Run: headless pygame with SDL's dummy video driver; simulated clock (each Clock.tick advances the game by its frame time, no real sleeping); random seed 0; keys injected as events and as key.get_pressed() state; no mouse input.
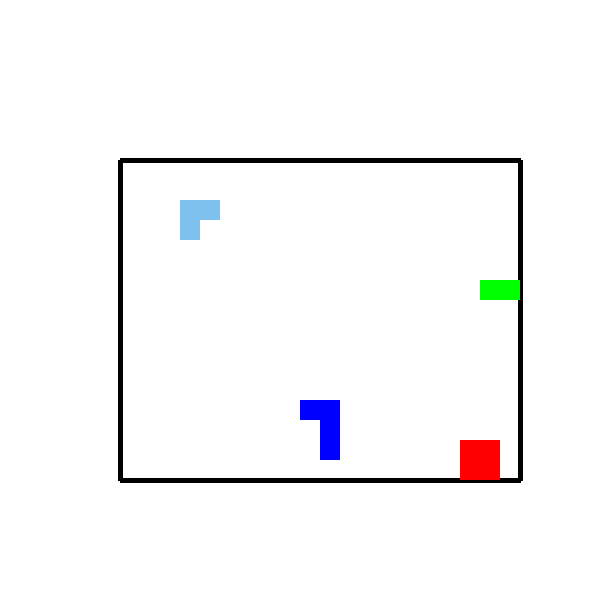
Frame 1 of 4 · flips 1–60 · no input
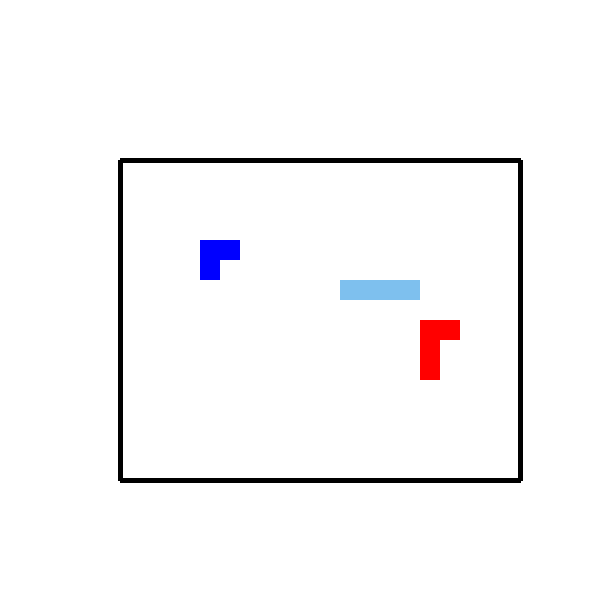
Frame 2 of 4 · flips 61–180 · tapped SPACE, RETURN · held RIGHT (→), D
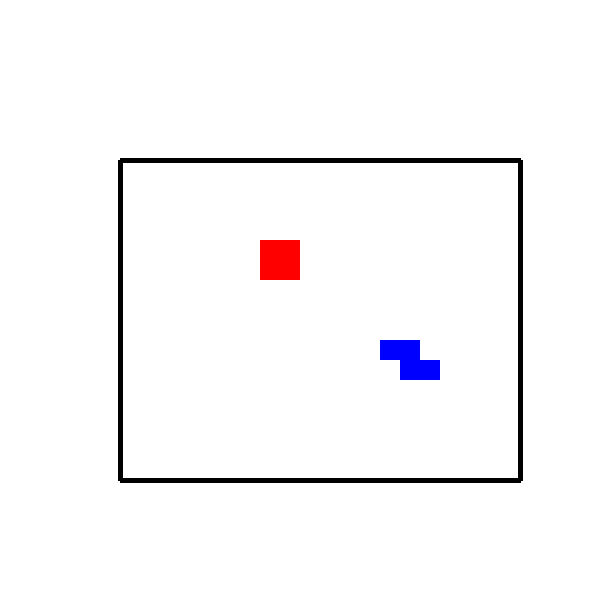
Frame 3 of 4 · flips 181–300 · held DOWN (↓), S
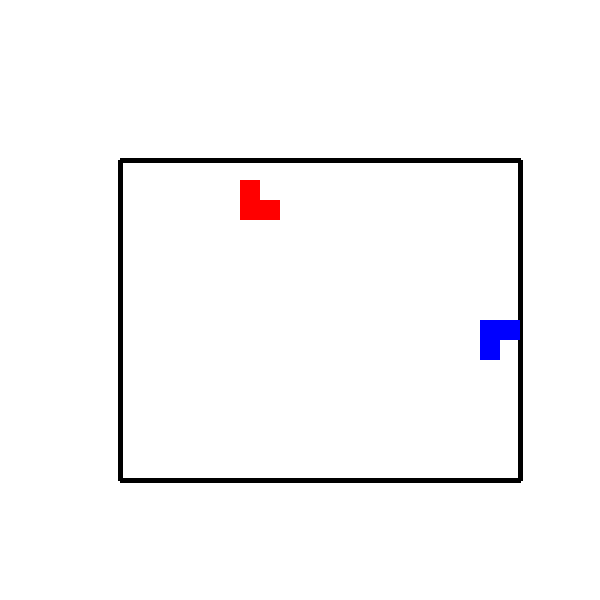
Frame 4 of 4 · flips 301–420 · held LEFT (←), A, UP (↑), W

The pygame program that drew these frames:

#!/usr/bin/python
import pygame
from random import randint
from threading import Thread
import time

#inicializando e variaveis
pygame.init()
largura = 600
altura = 600

t_player = 20
pos_frent = 2

#cores interface
azul_claro = (126, 192, 238, 255)
preto = (0, 0, 0, 255)
branco = (255, 255, 255, 255)
vermelho = (255, 0, 0, 255)
verde = (0, 255, 0, 255)
azul_escuro = (0, 0, 255, 255)

class Player:
    def __init__(self, x, y, cor, nome):
        self.x = x
        self.y = y
        self.cor = cor
        self.nome = nome
        self.j = 1
        self.x_ant_1 = x
        self.y_ant_1 = y
        self.x_ant_2 = x
        self.y_ant_2 = y
        self.x_ant_3 = x
        self.y_ant_3 = y

    def mover(self):
        temp_x = int(self.x)
        temp_y = int(self.y)
        
        #limites (140,180) / (140,460) / (500,460) / (500,180)
        #x entre 140 e 500 y entre 180 e 460

        if self.j > 1:
            self.x_ant_1 = self.x_ant_2
            self.y_ant_1 = self.y_ant_2
            self.x_ant_2 = self.x_ant_3
            self.y_ant_2 = self.y_ant_3
            self.x_ant_3 = self.x
            self.y_ant_3 = self.y

            pygame.draw.rect(fundo, self.cor, [self.x_ant_1, self.y_ant_1, t_player, t_player])
            pygame.draw.rect(fundo, self.cor, [self.x_ant_2, self.y_ant_2, t_player, t_player])
            pygame.draw.rect(fundo, self.cor, [self.x_ant_3, self.y_ant_3, t_player, t_player])
          
        self.j +=1
        
        a = randint(0,3)
        flag = True
        
        if a == 0:
            if temp_x + t_player > 500 :
                self.mover()
            else:
                temp_temp_x = temp_x + (t_player * pos_frent)
                if fundo.get_at((temp_temp_x, temp_y)) != self.cor and fundo.get_at((temp_temp_x, temp_y)) != branco and fundo.get_at((temp_temp_x, temp_y)) != preto:
                    self.mover()
                elif fundo.get_at((temp_x + t_player, temp_y)) == self.cor or fundo.get_at((temp_x + t_player, temp_y)) == branco:
                    self.x += t_player
                    flag = True
                else:
                    flag = False
                    
        elif a == 1:
            if temp_x - t_player < 140 :
                self.mover()
            else:
                temp_temp_x = temp_x - (t_player * pos_frent)
                if fundo.get_at((temp_temp_x, temp_y)) != self.cor and fundo.get_at((temp_temp_x, temp_y)) != branco and fundo.get_at((temp_temp_x, temp_y)) != preto:
                    self.mover()
                elif fundo.get_at((temp_x - t_player, temp_y)) == self.cor or fundo.get_at((temp_x - t_player, temp_y)) == branco:
                    self.x -= t_player
                    flag = True
                else:
                    flag = False

        elif a == 2:
            if temp_y + t_player > 460:
                self.mover()
            else:
                temp_temp_y = temp_y + (t_player * pos_frent)
                if fundo.get_at((temp_x, temp_temp_y)) != self.cor and fundo.get_at((temp_x, temp_temp_y)) != branco and fundo.get_at((temp_x, temp_temp_y)) != preto:
                    self.mover()
                if fundo.get_at((temp_x, temp_y + t_player)) == self.cor or fundo.get_at((temp_x, temp_y + t_player)) == branco:
                    self.y += t_player
                    flag = True
                else:
                    flag = False

        elif a == 3:
            if temp_y - t_player < 180:
                self.mover()
            else:
                temp_temp_y = temp_y - (t_player * pos_frent)
                if fundo.get_at((temp_x, temp_temp_y)) != self.cor and fundo.get_at((temp_x, temp_temp_y)) != branco and fundo.get_at((temp_x, temp_temp_y)) != preto:
                    self.mover()
                if fundo.get_at((temp_x, temp_y - t_player)) == self.cor or fundo.get_at((temp_x, temp_y - t_player)) == branco:
                    self.y -= t_player
                    flag = True
                else:
                    flag = False

        if flag:
            pygame.draw.rect(fundo, self.cor, [self.x, self.y, t_player, t_player])
            return flag
        else:
            pygame.draw.rect(fundo, branco, [self.x_ant_1, self.y_ant_1, t_player, t_player])
            pygame.draw.rect(fundo, branco, [self.x_ant_2, self.y_ant_2, t_player, t_player])
            pygame.draw.rect(fundo, branco, [self.x_ant_3, self.y_ant_3, t_player, t_player])
            pygame.draw.rect(fundo, branco, [self.x, self.y, t_player, t_player])
            return flag


ps = []
#player 1
p1 = Player(500, 460, vermelho, "Vermelho")
ps.append(p1)
#player 2
p2 = Player(140, 180, azul_claro, "Azul")
ps.append(p2)
#player 3
p3 = Player(420, 260, verde, "Verde")
ps.append(p3)
#player 4
p4 = Player(340, 460, azul_escuro, "Azul Escuro")
ps.append(p4)

#criação da tela
fundo = pygame.display.set_mode((largura, altura));
#nome da tela e icone
pygame.display.set_caption("Worm destruction");

#criar cenario
def criar_cenario():
    pygame.draw.lines(fundo, preto,False, [(120,160),(120,480),(520,480),(520,160),(120,160)], 5)

#Programa sempre ficar rodando e desenhando     
cond = True;

while cond:
    #capturar eventos do mouse
    for event in pygame.event.get():
        if event.type == pygame.QUIT:
            cond = False
    fundo.fill(branco)
    criar_cenario()

    r = randint(0, len(ps) - 1)
    i = r
    while (i < len(ps)):
        if ps[i].mover() == False:
            ps.remove(ps[i])

        if i + 1 == r:
            i = len(ps)
        if i + 1 == len(ps):
            if (r == 0):
                i += 1
            else:
                i = 0
        else:
            i += 1

    if len(ps) == 1:
        pygame.font.init()
        fonte = pygame.font.get_default_font()
        fonte_ganhador = pygame.font.SysFont(fonte, 80)
        text = fonte_ganhador.render(ps[0].nome, 1 , ps[0].cor)
        fundo.blit(text, (200, 300))
    
    time.sleep(0.02)

    pygame.display.flip()
    pygame.display.update()

pygame.quit();
quit();
